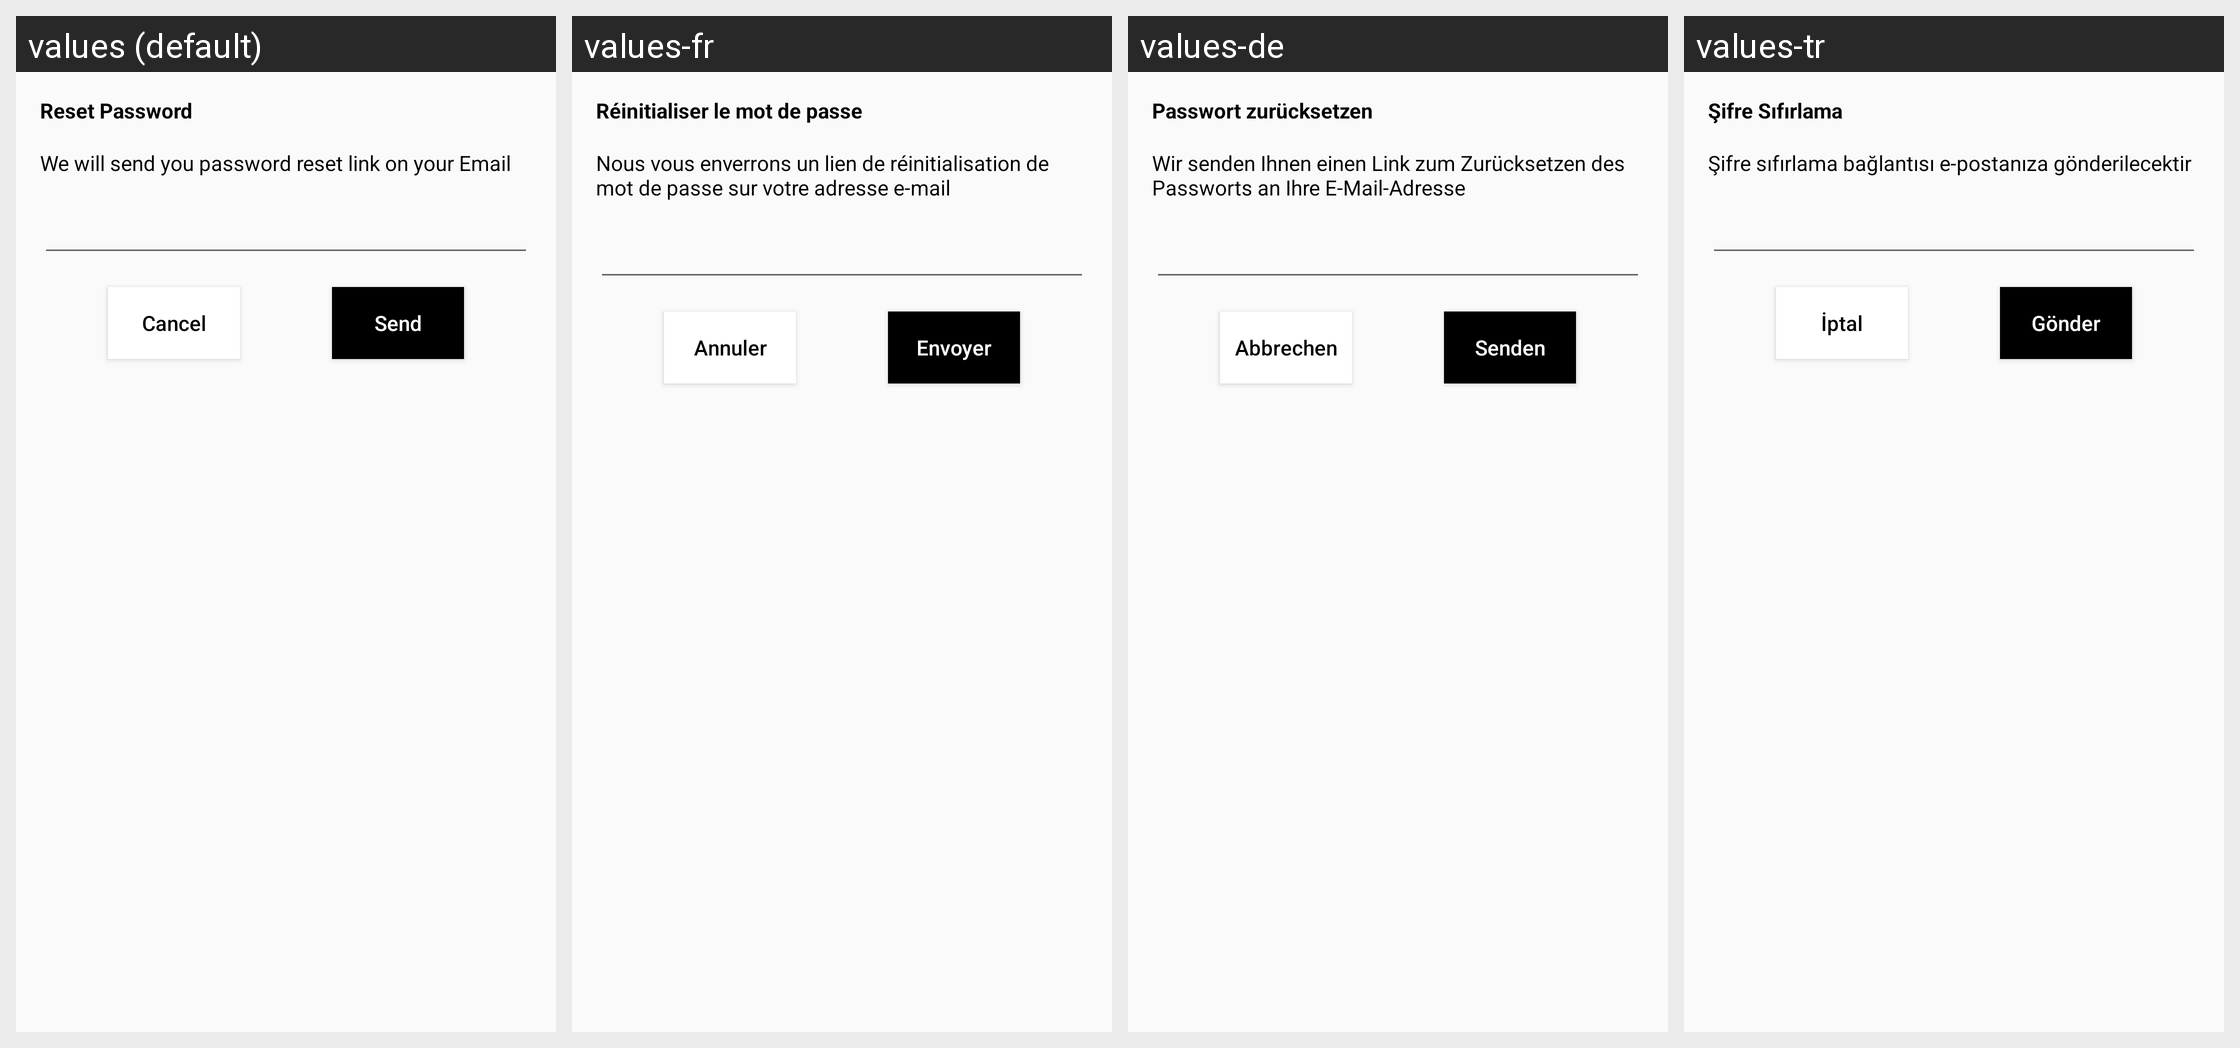

Locale-by-locale string values for the Android screen shown in this grid:
Android screen res/layout/fragment_forgot_password_bottom_sheet_dialog.xml rendered under 4 locales, left to right: values (default), values-fr, values-de, values-tr. Device: Nexus 5 (rendered at 1080×1920; each locale shown at half size, 540×960, under a caption strip naming it); theme Theme.ECommerceApp.
Strings drawn on this screen, with the default value and each locale's value (text and hints the layout hard-codes, and strings that could not be matched under every locale, appear in the picture but are not listed):

reset_password
  values: Reset Password
  values-fr: Réinitialiser le mot de passe
  values-de: Passwort zurücksetzen
  values-tr: Şifre Sıfırlama

reset_password_message
  values: We will send you password reset link on your Email
  values-fr: Nous vous enverrons un lien de réinitialisation de mot de passe sur votre adresse e-mail
  values-de: Wir senden Ihnen einen Link zum Zurücksetzen des Passworts an Ihre E-Mail-Adresse
  values-tr: Şifre sıfırlama bağlantısı e-postanıza gönderilecektir

cancel
  values: Cancel
  values-fr: Annuler
  values-de: Abbrechen
  values-tr: İptal

send
  values: Send
  values-fr: Envoyer
  values-de: Senden
  values-tr: Gönder
